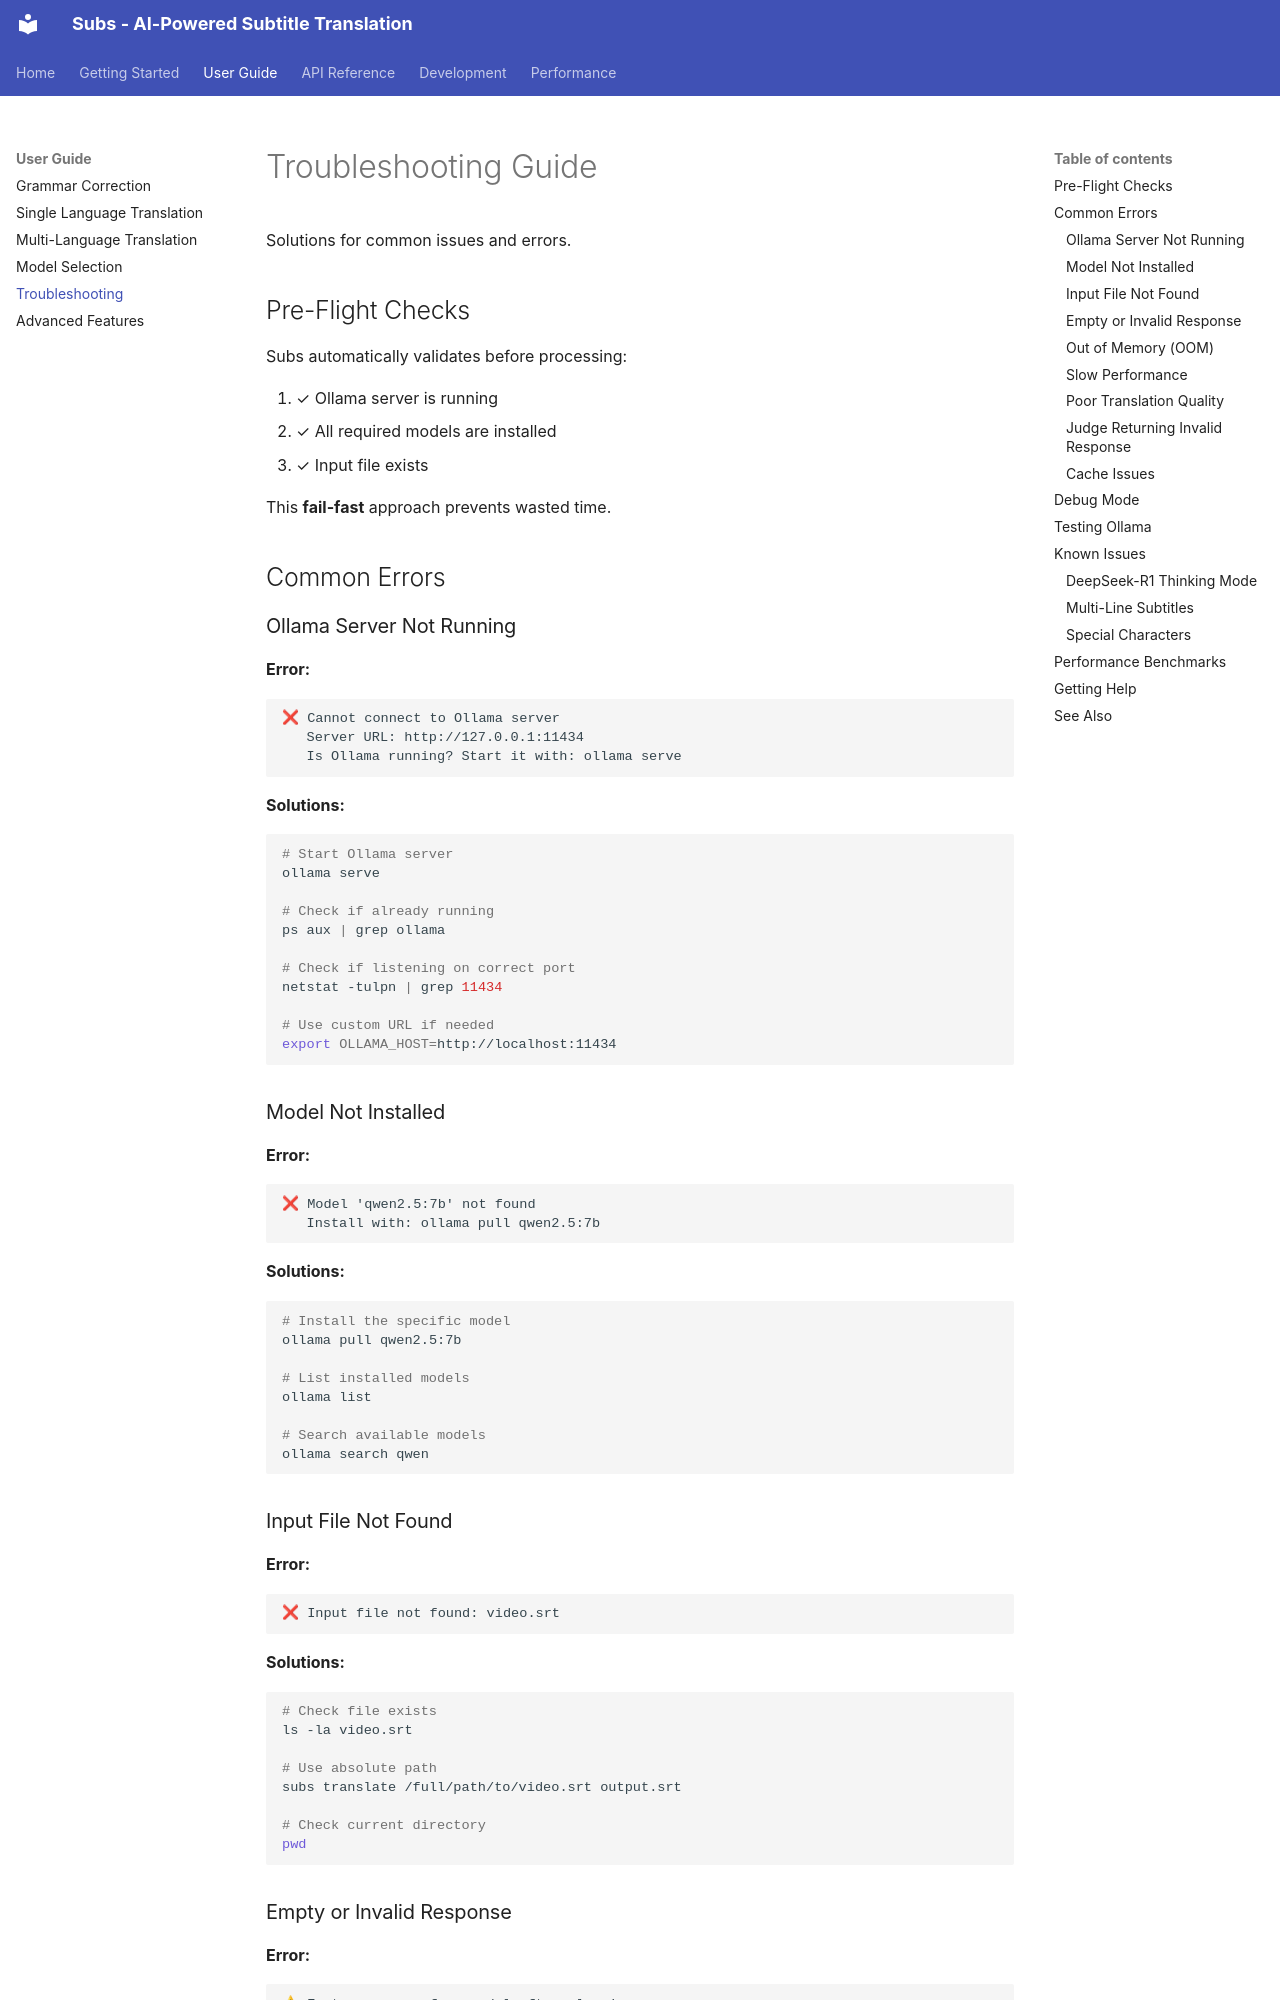

repository: jochemvangrondelle/subtitleflow · page: user-guide/troubleshooting/index.html · generator: mkdocs

# Troubleshooting Guide

Solutions for common issues and errors.

## Pre-Flight Checks

Subs automatically validates before processing:

1. ✓ Ollama server is running
2. ✓ All required models are installed
3. ✓ Input file exists

This **fail-fast** approach prevents wasted time.

## Common Errors

### Ollama Server Not Running

**Error:**

```
❌ Cannot connect to Ollama server
   Server URL: http://127.0.0.1:11434
   Is Ollama running? Start it with: ollama serve
```

**Solutions:**

```bash
# Start Ollama server
ollama serve

# Check if already running
ps aux | grep ollama

# Check if listening on correct port
netstat -tulpn | grep 11434

# Use custom URL if needed
export OLLAMA_HOST=http://localhost:11434
```

### Model Not Installed

**Error:**

```
❌ Model 'qwen2.5:7b' not found
   Install with: ollama pull qwen2.5:7b
```

**Solutions:**

```bash
# Install the specific model
ollama pull qwen2.5:7b

# List installed models
ollama list

# Search available models
ollama search qwen
```

### Input File Not Found

**Error:**

```
❌ Input file not found: video.srt
```

**Solutions:**

```bash
# Check file exists
ls -la video.srt

# Use absolute path
subs translate /full/path/to/video.srt output.srt

# Check current directory
pwd
```
